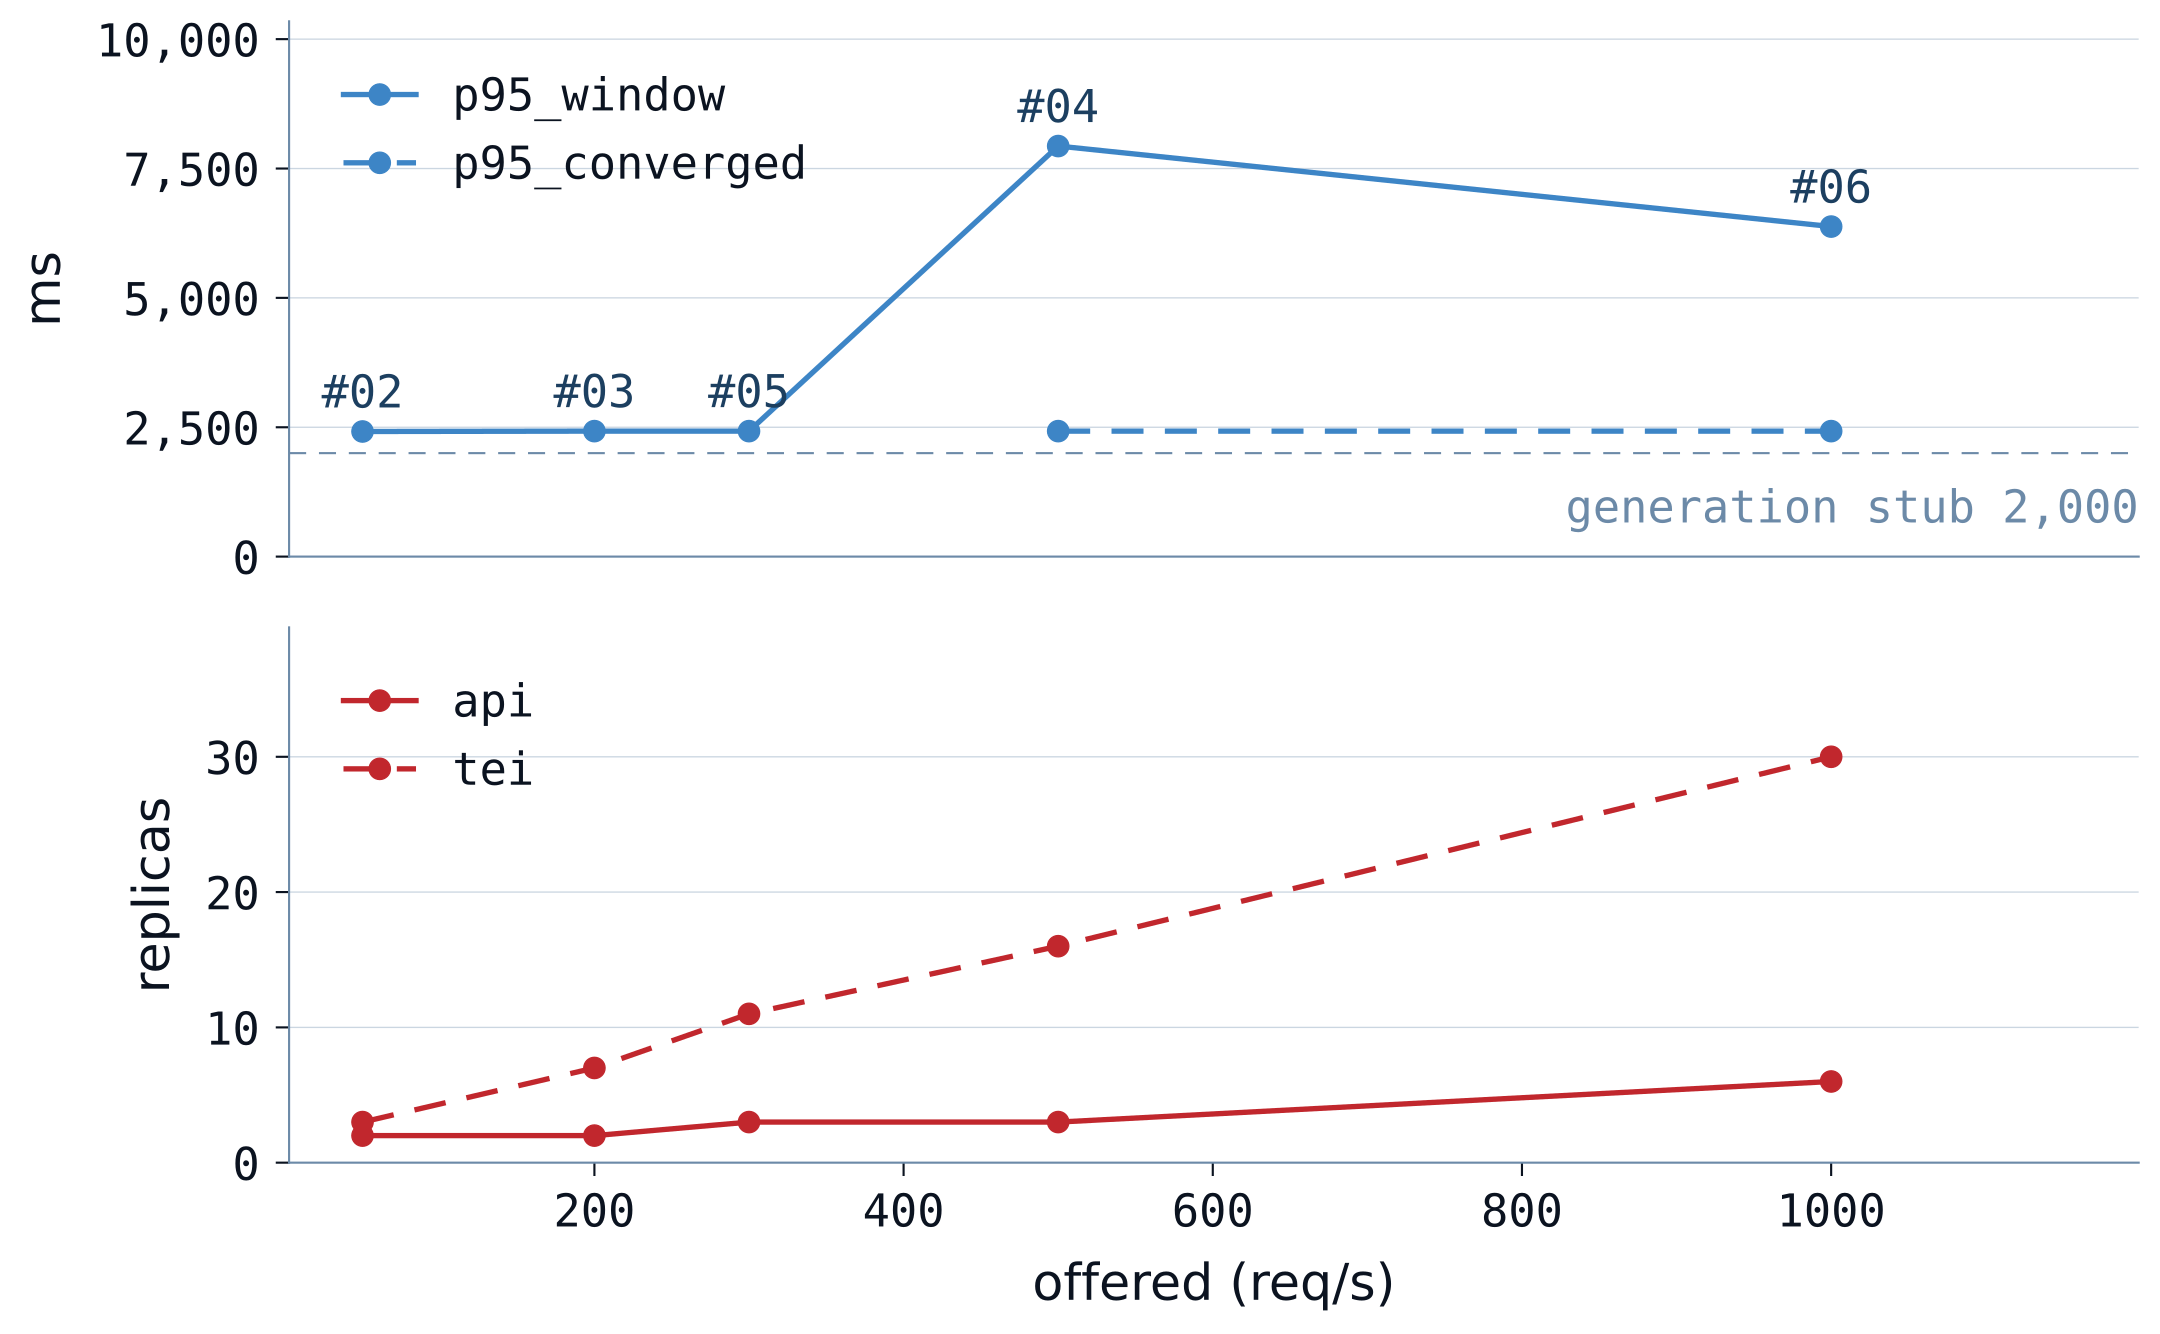

The table this chart was drawn from, first rows:
run, offered, p95_window, p95_converged, api, tei
label, req/s, ms, ms, replicas, replicas
#02, 50, 2418, , 2, 3
#03, 200, 2425, , 2, 7
#05, 300, 2425, , 3, 11
#04, 500, 7934, 2425, 3, 16
#06, 1000, 6378, 2425, 6, 30
